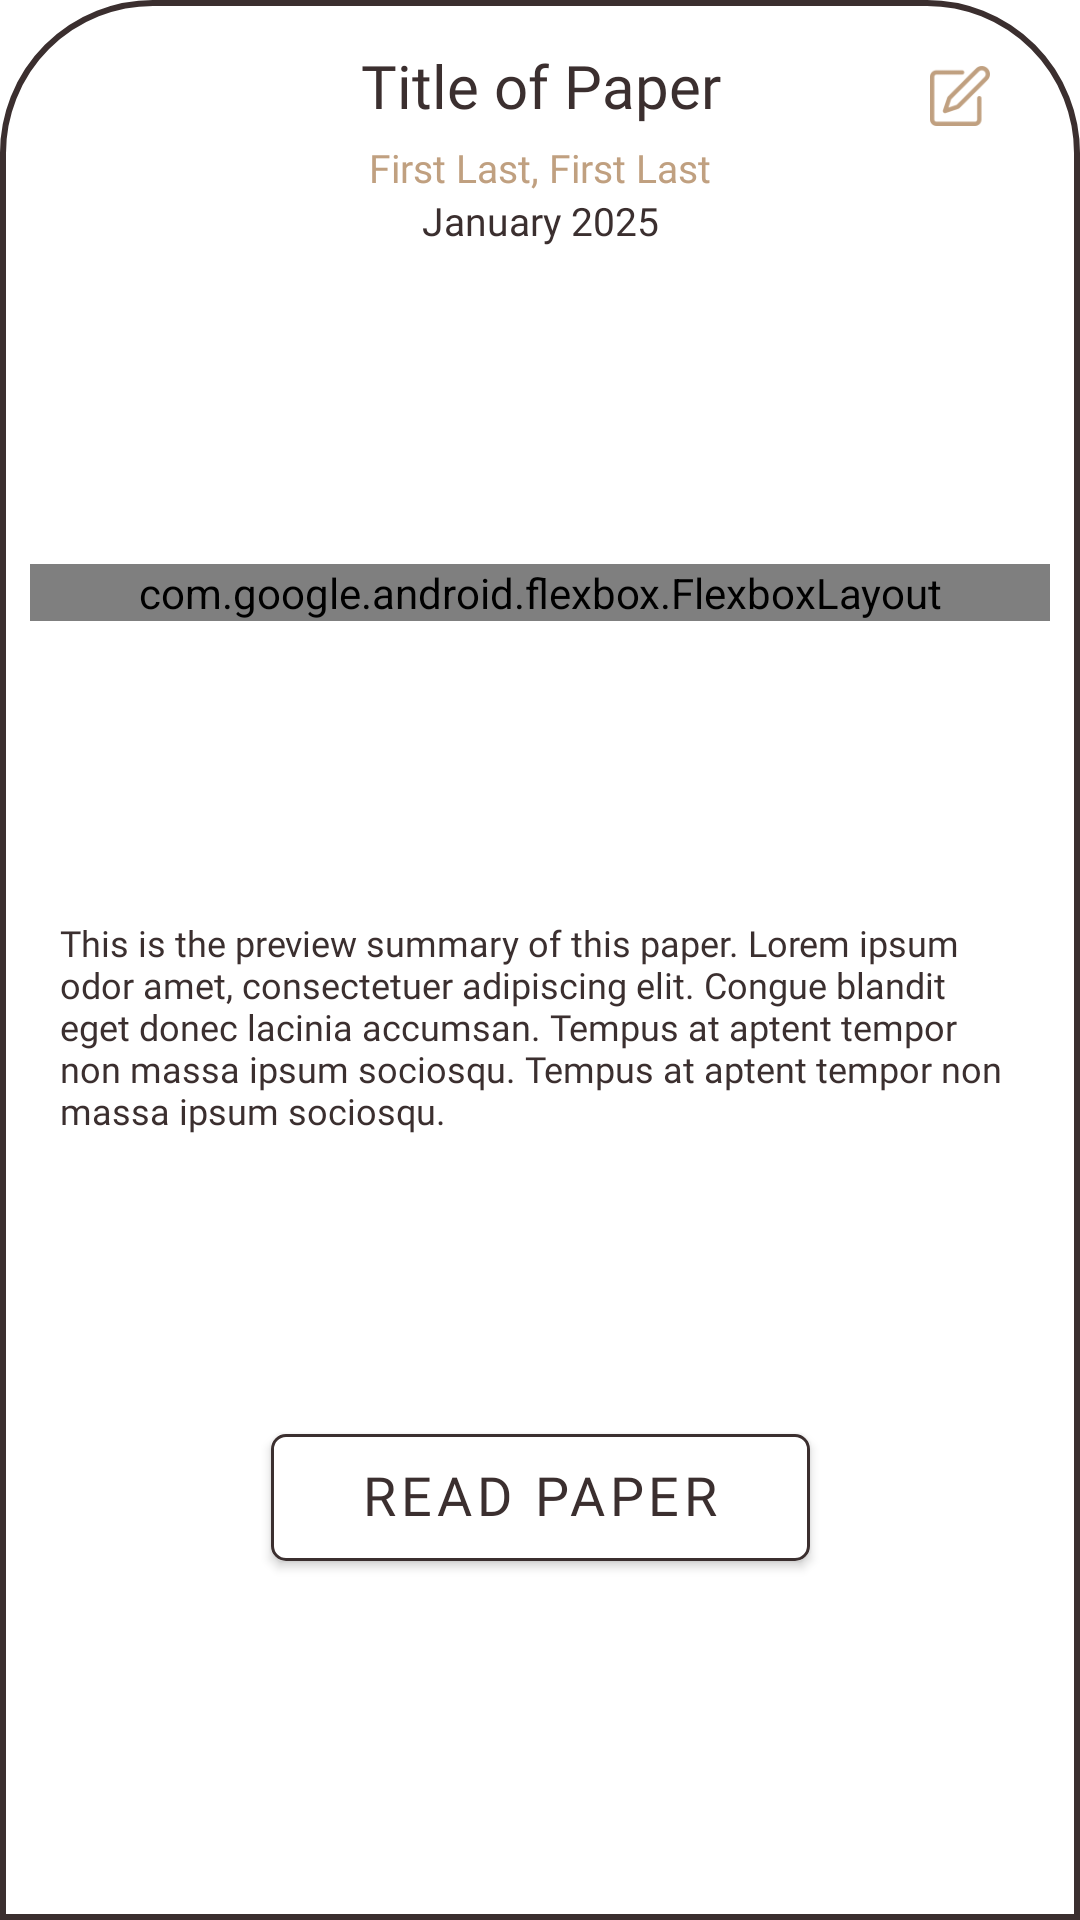

Write the Android layout XML for this screen, with the resource values it uses.
<!-- AndroidManifest.xml: application theme Theme.TechPaperJournal -->
<!-- res/layout/dialog_bottom_sheet.xml -->
<?xml version="1.0" encoding="utf-8"?>
<androidx.constraintlayout.widget.ConstraintLayout xmlns:android="http://schemas.android.com/apk/res/android"
    android:layout_width="match_parent"
    android:layout_height="wrap_content"
    xmlns:app="http://schemas.android.com/apk/res-auto"
    android:background="@drawable/bckg_bottom_sheet">

    <ImageButton
        android:id="@+id/edit_button"
        android:layout_width="30dp"
        android:layout_height="30dp"
        android:layout_marginTop="2dp"
        android:layout_marginEnd="25dp"
        android:layout_weight=".2"
        android:background="#00000000"
        android:padding="5dp"
        android:scaleType="fitCenter"
        android:src="@drawable/ic_edit"
        android:contentDescription="@string/edit_button"
        app:layout_constraintEnd_toEndOf="parent"
        app:layout_constraintTop_toTopOf="@+id/paper_title" />

    <TextView
        android:id="@+id/paper_title"
        android:layout_width="match_parent"
        android:layout_height="wrap_content"
        android:layout_marginHorizontal="55dp"
        android:layout_marginTop="15dp"
        android:fontFamily="@font/playfair_display_bold"
        android:gravity="center"
        android:text="@string/paper_title"
        android:textAlignment="center"
        android:textColor="@color/brown"
        android:textSize="20sp"
        app:layout_constraintEnd_toStartOf="@+id/edit_button"
        app:layout_constraintStart_toStartOf="parent"
        app:layout_constraintTop_toTopOf="parent" />

    <TextView
        android:id="@+id/paper_author"
        android:layout_width="match_parent"
        android:layout_height="wrap_content"
        android:layout_marginTop="5dp"
        android:layout_marginHorizontal="30dp"
        android:gravity="center"
        android:text="@string/paper_authors"
        android:textSize="13sp"
        android:textColor="@color/beige"
        android:textAlignment="center"
        android:fontFamily="@font/poppins_medium"
        app:layout_constraintTop_toBottomOf="@id/paper_title"
        app:layout_constraintStart_toStartOf="parent"
        app:layout_constraintEnd_toEndOf="parent"/>

    <TextView
        android:id="@+id/paper_publish_date"
        android:layout_width="wrap_content"
        android:layout_height="wrap_content"
        android:fontFamily="@font/poppins_medium"
        android:gravity="center"
        android:text="@string/publish_date"
        android:textAlignment="center"
        android:textColor="@color/brown"
        android:textSize="13sp"
        app:layout_constraintEnd_toEndOf="@+id/paper_author"
        app:layout_constraintStart_toStartOf="@id/paper_author"
        app:layout_constraintTop_toBottomOf="@id/paper_author" />

    <com.google.android.flexbox.FlexboxLayout
        android:id="@+id/paper_topics_container"
        android:layout_width="match_parent"
        android:layout_height="wrap_content"
        android:layout_marginTop="12dp"
        android:layout_marginHorizontal="10dp"
        android:layout_weight="1"
        android:layout_gravity="center"
        app:flexWrap="wrap"
        app:justifyContent="center"
        app:alignItems="center"
        app:flexDirection="row"
        app:layout_constraintTop_toBottomOf="@id/paper_publish_date"
        app:layout_constraintStart_toStartOf="parent"
        app:layout_constraintEnd_toEndOf="parent"
        app:layout_constraintBottom_toTopOf="@id/paper_summary">
        <TextView
            android:layout_width="wrap_content"
            android:layout_height="wrap_content"
            android:layout_marginEnd="10dp"
            android:paddingHorizontal="10dp"
            android:paddingTop="3dp"
            android:gravity="center"
            android:text="@string/topic_1"
            android:textSize="14sp"
            android:fontFamily="@font/poppins_medium"
            android:textColor="@color/beige"
            android:background="@drawable/bckg_topic_tag"/>
        <TextView
            android:layout_width="wrap_content"
            android:layout_height="wrap_content"
            android:layout_marginEnd="10dp"
            android:paddingHorizontal="10dp"
            android:paddingTop="3dp"
            android:gravity="center"
            android:text="@string/topic_2"
            android:textSize="14sp"
            android:fontFamily="@font/poppins_medium"
            android:textColor="@color/beige"
            android:background="@drawable/bckg_topic_tag"/>
        <TextView
            android:layout_width="wrap_content"
            android:layout_height="wrap_content"
            android:layout_marginEnd="10dp"
            android:paddingHorizontal="10dp"
            android:paddingTop="3dp"
            android:gravity="center"
            android:text="@string/topic_3"
            android:textSize="14sp"
            android:fontFamily="@font/poppins_medium"
            android:textColor="@color/beige"
            android:background="@drawable/bckg_topic_tag"/>
        <TextView
            android:layout_width="wrap_content"
            android:layout_height="wrap_content"
            android:paddingHorizontal="10dp"
            android:paddingTop="3dp"
            android:gravity="center"
            android:text="@string/additional_tags"
            android:textSize="14sp"
            android:fontFamily="@font/poppins_medium"
            android:textColor="@color/beige"
            android:background="@drawable/bckg_topic_tag"/>
    </com.google.android.flexbox.FlexboxLayout>

    <TextView
        android:id="@+id/paper_summary"
        android:layout_width="match_parent"
        android:layout_height="wrap_content"
        android:layout_marginHorizontal="20dp"
        android:layout_marginTop="5dp"
        android:ellipsize="end"
        android:fontFamily="@font/poppins_medium"
        android:maxLines="15"
        android:text="@string/paper_summary_placeholder"
        android:textAlignment="textStart"
        android:textColor="@color/brown"
        android:textSize="12sp"
        app:layout_constraintBottom_toTopOf="@+id/read_paper_button"
        app:layout_constraintEnd_toEndOf="parent"
        app:layout_constraintStart_toStartOf="parent"
        app:layout_constraintTop_toBottomOf="@id/paper_topics_container" />

    <com.google.android.material.button.MaterialButton
        android:id="@+id/read_paper_button"
        android:layout_width="wrap_content"
        android:layout_height="wrap_content"
        android:layout_marginBottom="20dp"
        android:backgroundTint="@color/white"
        android:elevation="3dp"
        android:fontFamily="@font/playfair_display_bold"
        android:gravity="center"
        android:paddingHorizontal="30dp"
        android:paddingTop="8dp"
        android:paddingBottom="10dp"
        android:text="@string/read_paper_button"
        android:textColor="@color/brown"
        android:textSize="18sp"
        app:cornerRadius="5dp"
        app:layout_constraintTop_toBottomOf="@id/paper_summary"
        app:layout_constraintBottom_toBottomOf="parent"
        app:layout_constraintEnd_toEndOf="parent"
        app:layout_constraintStart_toStartOf="parent"
        app:rippleColor="#50000000"
        app:strokeColor="@color/brown"
        app:strokeWidth="1dp" />
</androidx.constraintlayout.widget.ConstraintLayout>
<!-- resources referenced by this layout -->
<resources>
  <color name="beige">#C0A080</color>
  <color name="brown">#3B2F2F</color>
  <color name="white">#FFFFFFFF</color>
  <!-- drawable bckg_bottom_sheet (drawable) -->
  <?xml version="1.0" encoding="utf-8"?>
  <shape xmlns:android="http://schemas.android.com/apk/res/android" android:shape="rectangle">
      <solid android:color="@color/white"/>
      <stroke android:color="@color/brown" android:width="2dp"/>
      <corners android:topLeftRadius="50dp" android:topRightRadius="50dp"/>
  </shape>
  <!-- drawable bckg_topic_tag (drawable) -->
  <?xml version="1.0" encoding="utf-8"?>
  <shape xmlns:android="http://schemas.android.com/apk/res/android" android:shape="rectangle">
      <solid android:color="@color/white"/>
      <stroke android:color="@color/brown" android:width="1dp"/>
      <corners android:radius="3dp"/>
  </shape>
  <!-- drawable ic_edit: png bitmap (drawable, 1558 bytes) -->
  <string name="additional_tags" translatable="false">+4</string>
  <string name="edit_button" translatable="false">Edit Paper Details</string>
  <string name="paper_authors" translatable="false">First Last, First Last</string>
  <string name="paper_summary_placeholder" translatable="false">This is the preview summary of this paper. Lorem ipsum odor amet, consectetuer adipiscing elit. Congue blandit eget donec lacinia accumsan. Tempus at aptent tempor non massa ipsum sociosqu. Tempus at aptent tempor non massa ipsum sociosqu.</string>
  <string name="paper_title" translatable="false">Title of Paper</string>
  <string name="publish_date" translatable="false">January 2025</string>
  <string name="read_paper_button" translatable="false">Read Paper</string>
  <string name="topic_1" translatable="false">Topic 1</string>
  <string name="topic_2" translatable="false">Topic 2</string>
  <string name="topic_3" translatable="false">Topic 3</string>
  <style name="Theme.TechPaperJournal" parent="Theme.MaterialComponents.Light.NoActionBar">
          
          <item name="colorPrimary">@color/white</item>
          <item name="colorPrimaryVariant">@color/beige</item>
          <item name="colorOnPrimary">@color/brown</item>
          
          <item name="colorSecondary">@color/brown</item>
          <item name="colorSecondaryVariant">@color/brown</item>
          <item name="colorOnSecondary">@color/black</item>
          
          <item name="android:statusBarColor">?attr/colorPrimaryVariant</item>
          
      </style>
  <color name="black">#FF000000</color>
</resources>
